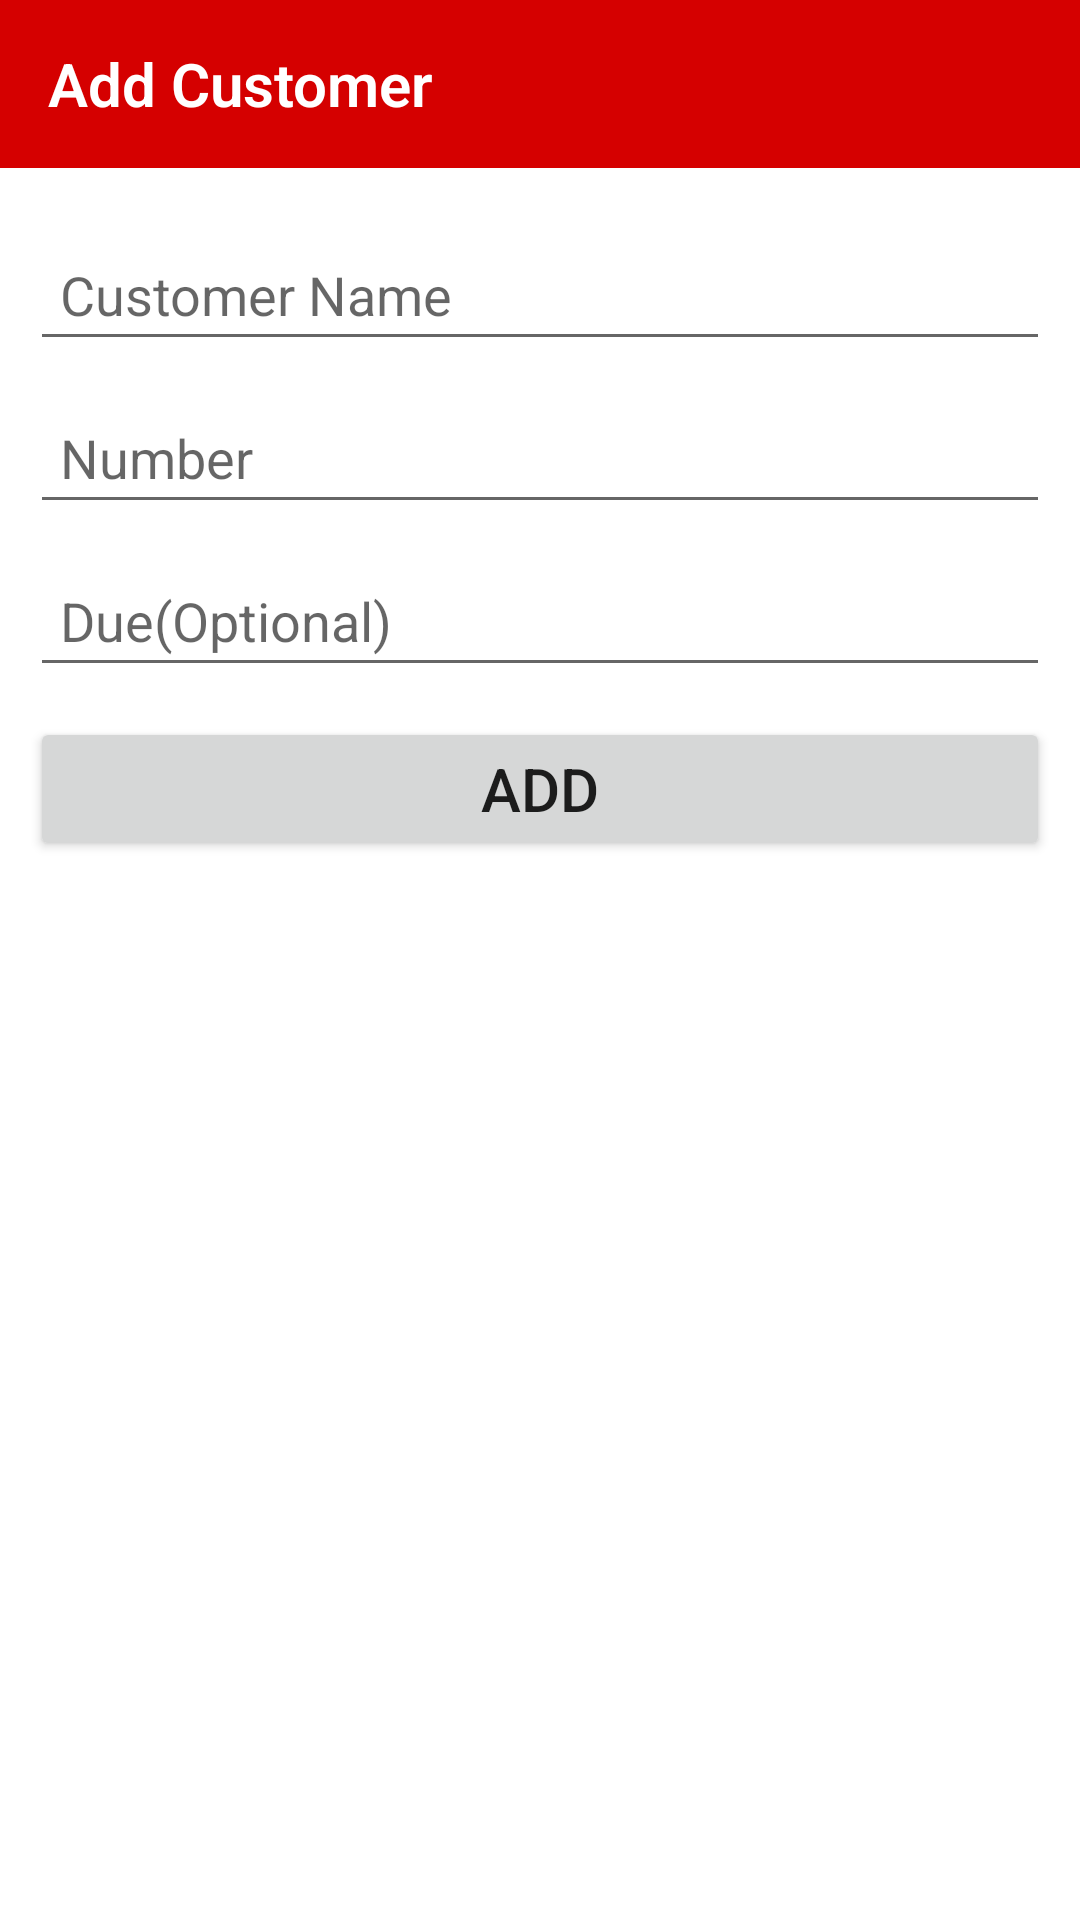

Layout XML and referenced resources for this Android screen:
<!-- AndroidManifest.xml: application theme Theme.EasyShop -->
<!-- res/layout/activity_add_customer.xml -->
<?xml version="1.0" encoding="utf-8"?>
<LinearLayout xmlns:android="http://schemas.android.com/apk/res/android"
    xmlns:app="http://schemas.android.com/apk/res-auto"
    xmlns:tools="http://schemas.android.com/tools"
    android:layout_width="match_parent"
    android:layout_height="match_parent"
    android:orientation="vertical"
    android:background="@drawable/screenbg"
    tools:context=".activity.AddCustomerActivity">

    <androidx.appcompat.widget.Toolbar
        android:id="@+id/toolbar_customers"
        android:layout_width="match_parent"
        android:layout_height="wrap_content"
        android:background="@color/toolbar_color">

        <TextView
            android:layout_width="match_parent"
            android:layout_height="wrap_content"
            android:fontFamily="sans-serif-light"
            android:text="Add Customer"
            android:textColor="@color/white"
            android:textSize="20sp"
            android:textStyle="bold" />
    </androidx.appcompat.widget.Toolbar>

    <EditText
        android:id="@+id/customerNameEditTextID"
        android:layout_width="match_parent"
        android:layout_height="wrap_content"
        android:hint="Customer Name"
        android:layout_marginTop="20dp"
        android:layout_marginBottom="10dp"
        android:layout_marginLeft="10dp"
        android:layout_marginRight="10dp"
        android:padding="10dp"
        android:textSize="18sp"/>

    <EditText
        android:id="@+id/customerAddressEditTextID"
        android:layout_width="match_parent"
        android:layout_height="wrap_content"
        android:hint="Number"
        android:inputType="numberDecimal"
        android:layout_marginBottom="10dp"
        android:layout_marginLeft="10dp"
        android:layout_marginRight="10dp"
        android:padding="10dp"
        android:textSize="18sp"/>

    <EditText
        android:id="@+id/customerDueEditTextID"
        android:layout_width="match_parent"
        android:layout_height="wrap_content"
        android:hint="Due(Optional)"
        android:inputType="numberDecimal"
        android:layout_marginBottom="10dp"
        android:layout_marginLeft="10dp"
        android:layout_marginRight="10dp"
        android:padding="10dp"
        android:textSize="18sp"/>

    <Button
        android:id="@+id/addCustomerButtonID"
        android:layout_width="match_parent"
        android:layout_height="wrap_content"
        android:text="Add"
        android:layout_marginLeft="10dp"
        android:layout_marginRight="10dp"
        android:padding="10dp"
        android:textSize="20sp"/>




</LinearLayout>
<!-- resources referenced by this layout -->
<resources>
  <color name="toolbar_color">#D50000</color>
  <color name="white">#FFFFFFFF</color>
  <style name="Theme.EasyShop" parent="Theme.MaterialComponents.DayNight.NoActionBar">
          
          <item name="colorPrimary">@color/colorDarkRed</item>
          <item name="colorPrimaryVariant">@color/red_color</item>
          <item name="colorOnPrimary">@color/white</item>
          
          <item name="colorSecondary">@color/teal_200</item>
          <item name="colorSecondaryVariant">@color/teal_700</item>
          <item name="colorOnSecondary">@color/black</item>
          
          <item name="android:statusBarColor" tools:targetApi="l">?attr/colorPrimaryVariant</item>
          
      </style>
  <color name="colorDarkRed">#86110e</color>
  <color name="red_color">#D50000</color>
  <color name="teal_200">#FF03DAC5</color>
  <color name="teal_700">#FF018786</color>
  <color name="black">#FF000000</color>
</resources>
